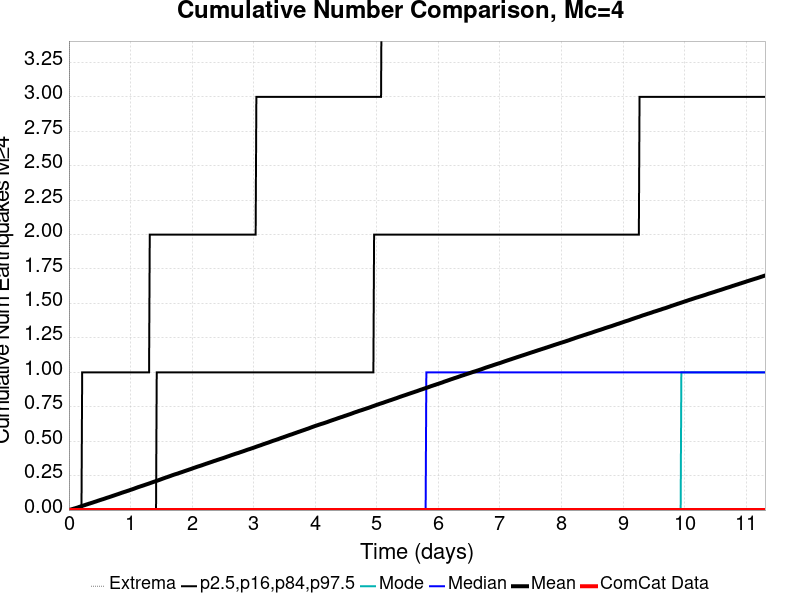

Source data for this figure (header and first rows):
Time (days), ComCat Data, Simulation Mean, Simulation Median, Simulation Mode, Simulation Minimum, Simulation Maximum, 2.5 %-ile, 16 %-ile, 84 %-ile, 97.5 %-ile
0.0, 0.0, 0.0, 0.0, 0.0, 0.0, 0.0, 0.0, 0.0, 0.0, 0.0
0.01132, 0.0, 0.0016, 0.0, 0.0, 0.0, 5.0, 0.0, 0.0, 0.0, 0.0
0.02263, 0.0, 0.00305, 0.0, 0.0, 0.0, 9.0, 0.0, 0.0, 0.0, 0.0
0.03395, 0.0, 0.0043, 0.0, 0.0, 0.0, 11.0, 0.0, 0.0, 0.0, 0.0
0.04527, 0.0, 0.00575, 0.0, 0.0, 0.0, 12.0, 0.0, 0.0, 0.0, 0.0
0.05658, 0.0, 0.00717, 0.0, 0.0, 0.0, 13.0, 0.0, 0.0, 0.0, 0.0
0.0679, 0.0, 0.00876, 0.0, 0.0, 0.0, 13.0, 0.0, 0.0, 0.0, 0.0
0.07922, 0.0, 0.0103, 0.0, 0.0, 0.0, 15.0, 0.0, 0.0, 0.0, 0.0
0.09053, 0.0, 0.01181, 0.0, 0.0, 0.0, 16.0, 0.0, 0.0, 0.0, 0.0
0.1019, 0.0, 0.01311, 0.0, 0.0, 0.0, 17.0, 0.0, 0.0, 0.0, 0.0
0.1132, 0.0, 0.0147, 0.0, 0.0, 0.0, 17.0, 0.0, 0.0, 0.0, 0.0
0.1245, 0.0, 0.01634, 0.0, 0.0, 0.0, 17.0, 0.0, 0.0, 0.0, 0.0
0.1358, 0.0, 0.01769, 0.0, 0.0, 0.0, 18.0, 0.0, 0.0, 0.0, 0.0
0.1471, 0.0, 0.01939, 0.0, 0.0, 0.0, 21.0, 0.0, 0.0, 0.0, 0.0
0.1584, 0.0, 0.02136, 0.0, 0.0, 0.0, 21.0, 0.0, 0.0, 0.0, 0.0
0.1698, 0.0, 0.02305, 0.0, 0.0, 0.0, 21.0, 0.0, 0.0, 0.0, 0.0
0.1811, 0.0, 0.02473, 0.0, 0.0, 0.0, 21.0, 0.0, 0.0, 0.0, 0.0
0.1924, 0.0, 0.02636, 0.0, 0.0, 0.0, 22.0, 0.0, 0.0, 0.0, 0.0
0.2037, 0.0, 0.02809, 0.0, 0.0, 0.0, 22.0, 0.0, 0.0, 0.0, 0.0
0.215, 0.0, 0.02977, 0.0, 0.0, 0.0, 24.0, 0.0, 0.0, 0.0, 1.0
0.2263, 0.0, 0.03157, 0.0, 0.0, 0.0, 31.0, 0.0, 0.0, 0.0, 1.0
0.2377, 0.0, 0.03331, 0.0, 0.0, 0.0, 34.0, 0.0, 0.0, 0.0, 1.0
0.249, 0.0, 0.03474, 0.0, 0.0, 0.0, 34.0, 0.0, 0.0, 0.0, 1.0
0.2603, 0.0, 0.03647, 0.0, 0.0, 0.0, 35.0, 0.0, 0.0, 0.0, 1.0
0.2716, 0.0, 0.03823, 0.0, 0.0, 0.0, 38.0, 0.0, 0.0, 0.0, 1.0
0.2829, 0.0, 0.03993, 0.0, 0.0, 0.0, 41.0, 0.0, 0.0, 0.0, 1.0
0.2942, 0.0, 0.04153, 0.0, 0.0, 0.0, 42.0, 0.0, 0.0, 0.0, 1.0
0.3056, 0.0, 0.04307, 0.0, 0.0, 0.0, 45.0, 0.0, 0.0, 0.0, 1.0
0.3169, 0.0, 0.0448, 0.0, 0.0, 0.0, 48.0, 0.0, 0.0, 0.0, 1.0
0.3282, 0.0, 0.0464, 0.0, 0.0, 0.0, 51.0, 0.0, 0.0, 0.0, 1.0
0.3395, 0.0, 0.04789, 0.0, 0.0, 0.0, 52.0, 0.0, 0.0, 0.0, 1.0
0.3508, 0.0, 0.04969, 0.0, 0.0, 0.0, 55.0, 0.0, 0.0, 0.0, 1.0
0.3621, 0.0, 0.05131, 0.0, 0.0, 0.0, 56.0, 0.0, 0.0, 0.0, 1.0
0.3735, 0.0, 0.0528, 0.0, 0.0, 0.0, 56.0, 0.0, 0.0, 0.0, 1.0
0.3848, 0.0, 0.05431, 0.0, 0.0, 0.0, 56.0, 0.0, 0.0, 0.0, 1.0
0.3961, 0.0, 0.05604, 0.0, 0.0, 0.0, 58.0, 0.0, 0.0, 0.0, 1.0
0.4074, 0.0, 0.05785, 0.0, 0.0, 0.0, 59.0, 0.0, 0.0, 0.0, 1.0
0.4187, 0.0, 0.05958, 0.0, 0.0, 0.0, 59.0, 0.0, 0.0, 0.0, 1.0
0.43, 0.0, 0.06105, 0.0, 0.0, 0.0, 60.0, 0.0, 0.0, 0.0, 1.0
0.4414, 0.0, 0.0626, 0.0, 0.0, 0.0, 61.0, 0.0, 0.0, 0.0, 1.0
0.4527, 0.0, 0.06439, 0.0, 0.0, 0.0, 63.0, 0.0, 0.0, 0.0, 1.0
0.464, 0.0, 0.06636, 0.0, 0.0, 0.0, 65.0, 0.0, 0.0, 0.0, 1.0
0.4753, 0.0, 0.06797, 0.0, 0.0, 0.0, 65.0, 0.0, 0.0, 0.0, 1.0
0.4866, 0.0, 0.06958, 0.0, 0.0, 0.0, 67.0, 0.0, 0.0, 0.0, 1.0
0.4979, 0.0, 0.07146, 0.0, 0.0, 0.0, 67.0, 0.0, 0.0, 0.0, 1.0
0.5093, 0.0, 0.0732, 0.0, 0.0, 0.0, 68.0, 0.0, 0.0, 0.0, 1.0
0.5206, 0.0, 0.07461, 0.0, 0.0, 0.0, 69.0, 0.0, 0.0, 0.0, 1.0
0.5319, 0.0, 0.07625, 0.0, 0.0, 0.0, 70.0, 0.0, 0.0, 0.0, 1.0
0.5432, 0.0, 0.07779, 0.0, 0.0, 0.0, 71.0, 0.0, 0.0, 0.0, 1.0
0.5545, 0.0, 0.07943, 0.0, 0.0, 0.0, 71.0, 0.0, 0.0, 0.0, 1.0
0.5658, 0.0, 0.08087, 0.0, 0.0, 0.0, 72.0, 0.0, 0.0, 0.0, 1.0
0.5772, 0.0, 0.08267, 0.0, 0.0, 0.0, 72.0, 0.0, 0.0, 0.0, 1.0
0.5885, 0.0, 0.08446, 0.0, 0.0, 0.0, 72.0, 0.0, 0.0, 0.0, 1.0
0.5998, 0.0, 0.08624, 0.0, 0.0, 0.0, 72.0, 0.0, 0.0, 0.0, 1.0
0.6111, 0.0, 0.08794, 0.0, 0.0, 0.0, 72.0, 0.0, 0.0, 0.0, 1.0
0.6224, 0.0, 0.08963, 0.0, 0.0, 0.0, 72.0, 0.0, 0.0, 0.0, 1.0
0.6337, 0.0, 0.09122, 0.0, 0.0, 0.0, 72.0, 0.0, 0.0, 0.0, 1.0
0.6451, 0.0, 0.09287, 0.0, 0.0, 0.0, 73.0, 0.0, 0.0, 0.0, 1.0
0.6564, 0.0, 0.09455, 0.0, 0.0, 0.0, 73.0, 0.0, 0.0, 0.0, 1.0
0.6677, 0.0, 0.09606, 0.0, 0.0, 0.0, 74.0, 0.0, 0.0, 0.0, 1.0
... 940 more rows
